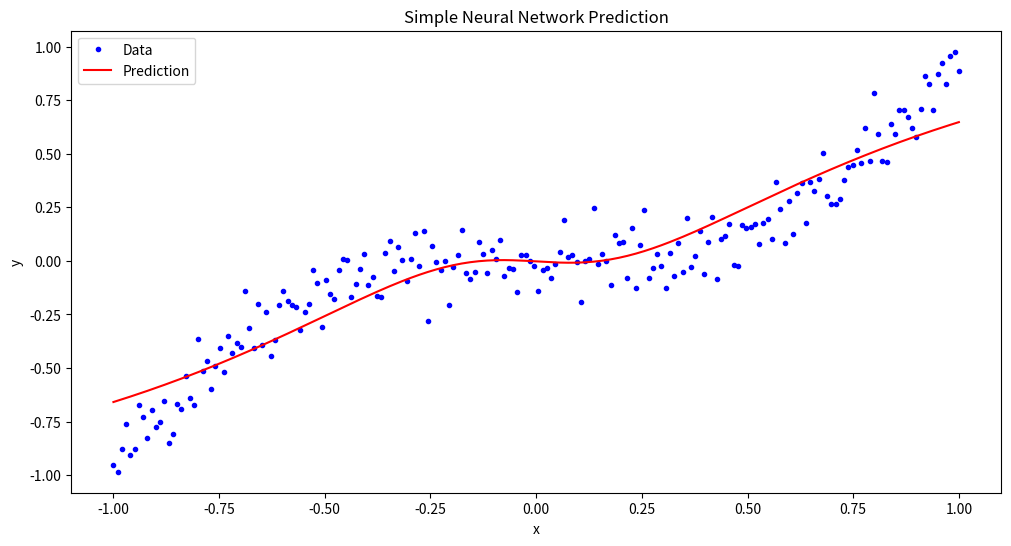
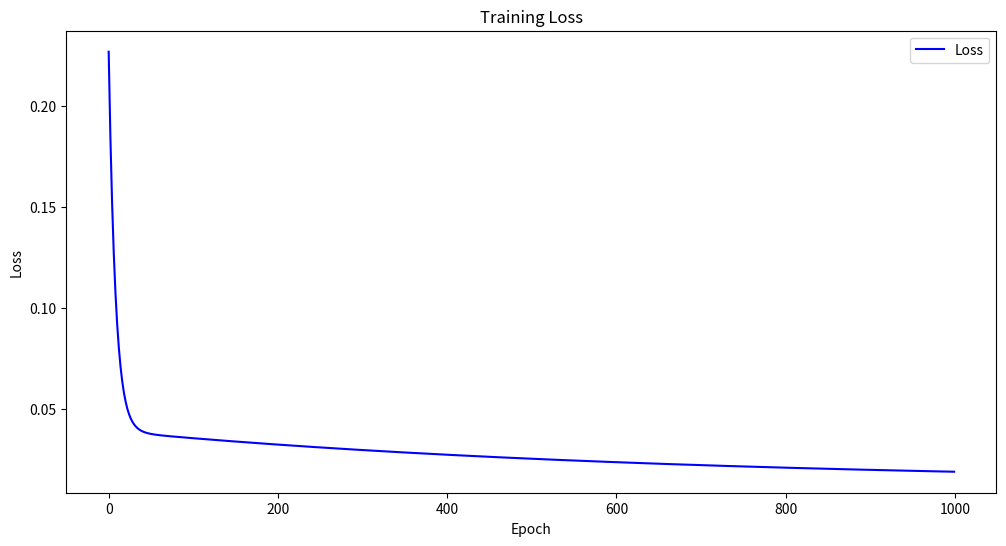

These figures' Python source, in order:
import numpy as np
import matplotlib.pyplot as plt

# Generate synthetic data
np.random.seed(42)
X = np.linspace(-1, 1, 200).reshape(-1, 1)
y = X**3 + np.random.randn(*X.shape) * 0.1

# Neural network with one hidden layer
class SimpleNN:
    def __init__(self, input_dim, hidden_dim, output_dim):
        self.W1 = np.random.randn(input_dim, hidden_dim)
        self.b1 = np.zeros((1, hidden_dim))
        self.W2 = np.random.randn(hidden_dim, output_dim)
        self.b2 = np.zeros((1, output_dim))
    
    def forward(self, X):
        self.z1 = X.dot(self.W1) + self.b1
        self.a1 = np.tanh(self.z1)
        self.z2 = self.a1.dot(self.W2) + self.b2
        self.a2 = self.z2  # Linear output
        return self.a2
    
    def compute_loss(self, y_true, y_pred):
        return np.mean((y_true - y_pred) ** 2)
    
    def backward(self, X, y_true):
        m = X.shape[0]
        y_pred = self.forward(X)
        loss = self.compute_loss(y_true, y_pred)
        
        # Gradients for output layer
        dz2 = 2 * (y_pred - y_true) / m
        dW2 = self.a1.T.dot(dz2)
        db2 = np.sum(dz2, axis=0, keepdims=True)
        
        # Gradients for hidden layer
        da1 = dz2.dot(self.W2.T)
        dz1 = da1 * (1 - np.tanh(self.z1) ** 2)
        dW1 = X.T.dot(dz1)
        db1 = np.sum(dz1, axis=0, keepdims=True)
        
        return dW1, db1, dW2, db2
    
    def update_params(self, dW1, db1, dW2, db2, learning_rate):
        self.W1 -= learning_rate * dW1
        self.b1 -= learning_rate * db1
        self.W2 -= learning_rate * dW2
        self.b2 -= learning_rate * db2

# Training the neural network
nn = SimpleNN(input_dim=1, hidden_dim=10, output_dim=1)
learning_rate = 0.01
epochs = 1000
losses = []

for epoch in range(epochs):
    y_pred = nn.forward(X)
    loss = nn.compute_loss(y, y_pred)
    losses.append(loss)
    
    dW1, db1, dW2, db2 = nn.backward(X, y)
    nn.update_params(dW1, db1, dW2, db2, learning_rate)
    
    if epoch % 100 == 0:
        print(f'Epoch {epoch}, Loss: {loss:.4f}')

# Predicting using the trained network
y_pred = nn.forward(X)

# Plotting the results
plt.figure(figsize=(12, 6))
plt.plot(X, y, 'b.', label='Data')
plt.plot(X, y_pred, 'r-', label='Prediction')
plt.xlabel('x')
plt.ylabel('y')
plt.title('Simple Neural Network Prediction')
plt.legend()
plt.show()

# Plotting the loss over epochs
plt.figure(figsize=(12, 6))
plt.plot(range(epochs), losses, 'b-', label='Loss')
plt.xlabel('Epoch')
plt.ylabel('Loss')
plt.title('Training Loss')
plt.legend()
plt.show()
